Run: headless pygame with SDL's dummy video driver; simulated clock (each Clock.tick advances the game by its frame time, no real sleeping); random seed 0; keys injected as events and as key.get_pressed() state; no mouse input.
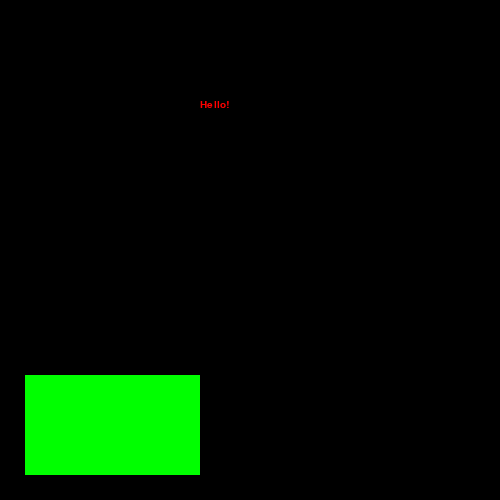
Frame 1 of 4 · flips 1–60 · no input
Frame 2 of 4 · flips 61–180 · tapped SPACE, RETURN · held RIGHT (→), D · screen unchanged from frame 1, image omitted
Frame 3 of 4 · flips 181–300 · held DOWN (↓), S · screen unchanged from frame 2, image omitted
Frame 4 of 4 · flips 301–420 · held LEFT (←), A, UP (↑), W · screen unchanged from frame 3, image omitted

The pygame program that drew these frames:

import pygame, sys
from pygame.locals import *

class GuiController(object):
    def __init__(self, width, height, caption, data_file):
        self.width = width
        self.height = height
        self.data_file = data_file
        pygame.init()
        pygame.display.set_caption(caption)
        self.update_screen_size()
        self.clock = pygame.time.Clock()
        self.draw_state = 1
        self.draw_update = True
    def update_screen_size(self):
        self.screen = pygame.display.set_mode((self.width, self.height), RESIZABLE)
    def update_screen(self):
        for event in pygame.event.get():
            if event.type == QUIT:
                pygame.quit()
                sys.exit()
            elif event.type == VIDEORESIZE:
                self.width = event.w
                self.height = event.h
                self.update_screen_size()
                self.draw_update = True
        pygame.display.update()
    def draw_start(self):
        self.courier = pygame.font.SysFont("courier", 15)
        margin = min(self.width * 0.05, self.height * 0.05)
        rect_hsize = self.height * 0.25 - margin
        Start = pygame.Rect(margin, self.height - margin - rect_hsize, self.width * 0.4 - margin, self.height * 0.25 - margin)
        pygame.draw.rect(self.screen, pygame.Color(0, 255, 0), Start, 0)
        self.screen.blit(self.courier.render('Hello!', True, (255,0,0)), (200, 100))
    def draw(self):
        if self.draw_state == 1:
            self.draw_start()
    def main(self):
        while 1:
            self.update_screen()
            if self.draw_update == True:
                self.draw()
                self.draw_update = False
            self.clock.tick(60)

if __name__ == "__main__":
    #testing
    a = GuiController(500, 500, "abcd", "atat")
    a.main()
